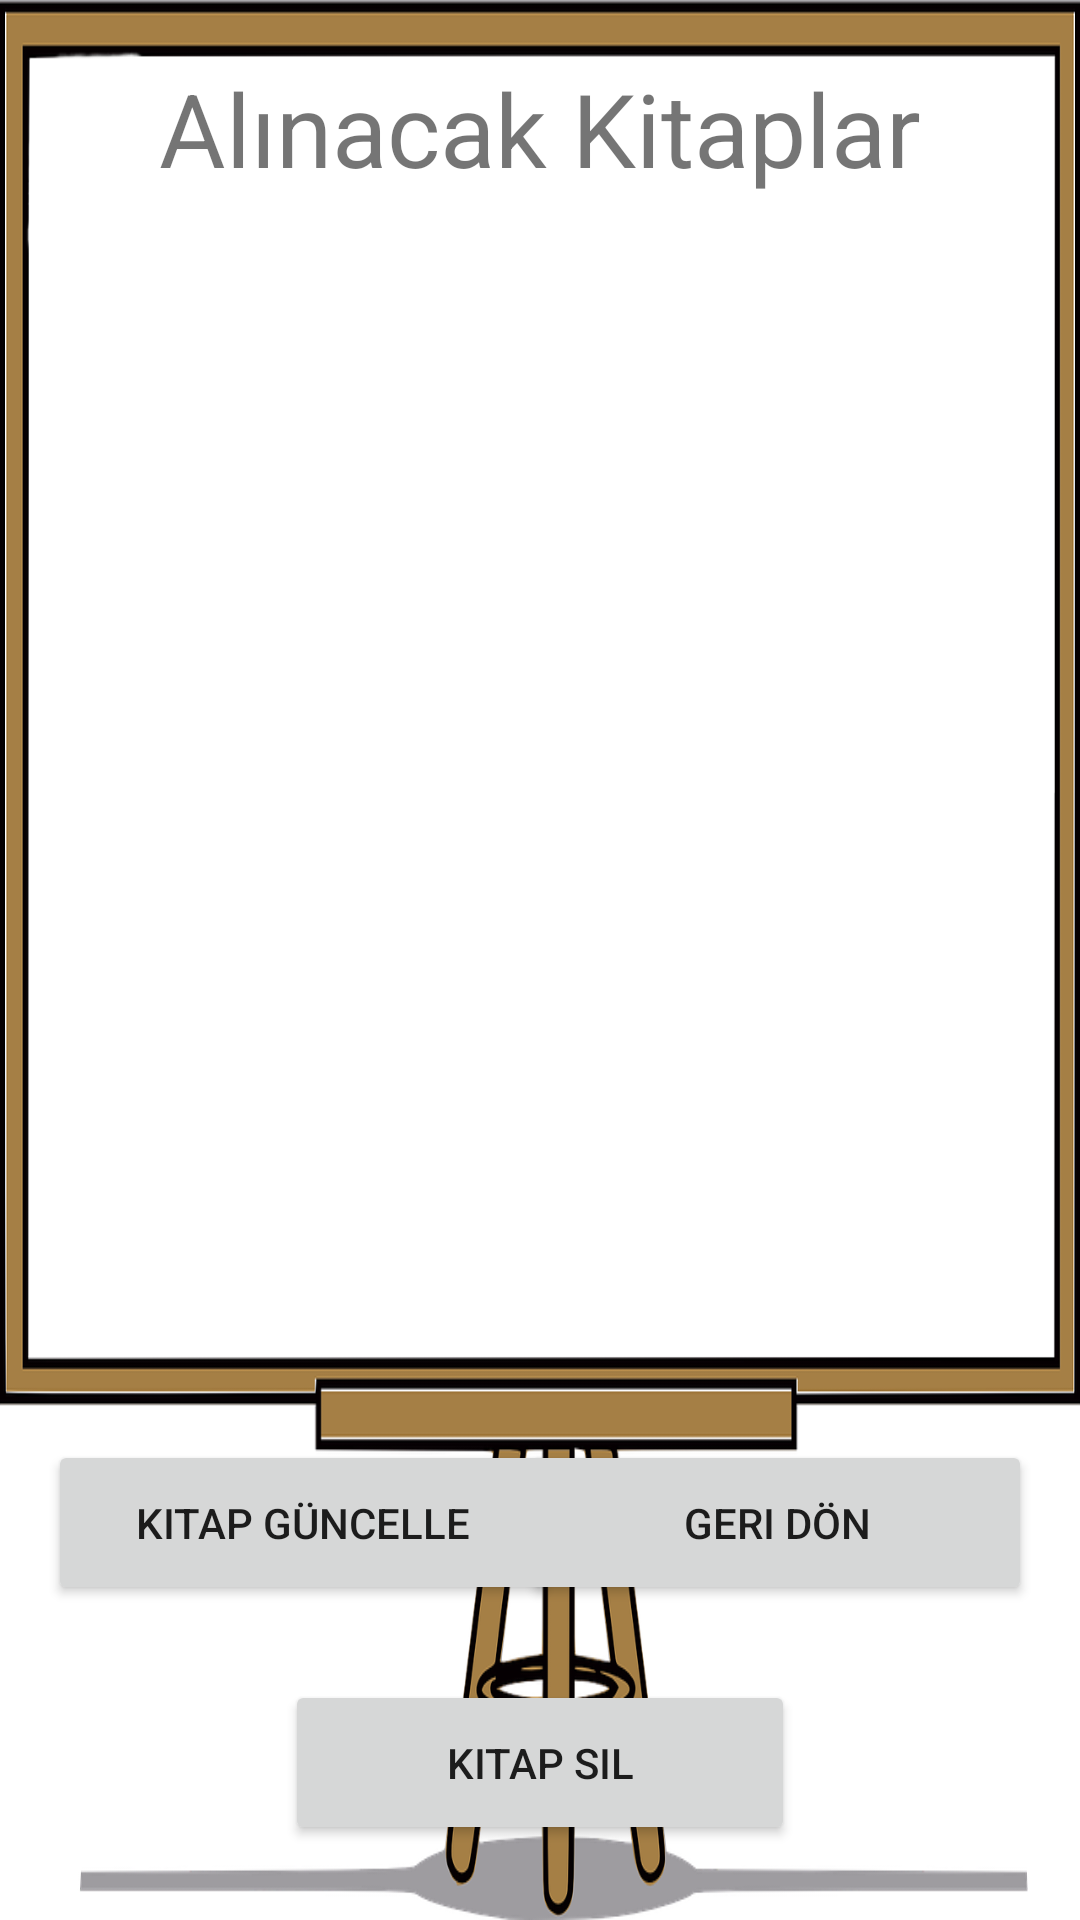

Here is an Android app screen rendered from its layout file. Give the layout XML and the strings, colors and styles it references.
<!-- AndroidManifest.xml: application theme Theme.TheWorldOfMyBooks -->
<!-- res/layout/activity_target_books.xml -->
<?xml version="1.0" encoding="utf-8"?>
<androidx.constraintlayout.widget.ConstraintLayout xmlns:android="http://schemas.android.com/apk/res/android"
    xmlns:app="http://schemas.android.com/apk/res-auto"
    xmlns:tools="http://schemas.android.com/tools"
    android:layout_width="match_parent"
    android:layout_height="match_parent"
    android:background="@drawable/board"
    tools:context=".TargetBooksActivity">

    <TextView
        android:id="@+id/textView6"
        android:layout_width="wrap_content"
        android:layout_height="wrap_content"
        android:layout_marginTop="20dp"
        android:text="Alınacak Kitaplar"
        android:textSize="34sp"
        app:layout_constraintEnd_toEndOf="parent"
        app:layout_constraintStart_toStartOf="parent"
        app:layout_constraintTop_toTopOf="parent" />

    <Button
        android:id="@+id/buttonTargetAnaEkran"
        android:layout_width="170dp"
        android:layout_height="55dp"
        android:layout_marginEnd="16dp"
        android:layout_marginBottom="25dp"
        android:text="Geri Dön"
        app:layout_constraintBottom_toTopOf="@+id/buttonTargetDelete"
        app:layout_constraintEnd_toEndOf="parent" />

    <Button
        android:id="@+id/buttonTargetDelete"
        android:layout_width="170dp"
        android:layout_height="55dp"
        android:layout_marginBottom="25dp"
        android:text="Kitap Sil"
        app:layout_constraintBottom_toBottomOf="parent"
        app:layout_constraintEnd_toEndOf="parent"
        app:layout_constraintStart_toStartOf="parent" />

    <Button
        android:id="@+id/buttonTargetUpdate"
        android:layout_width="170dp"
        android:layout_height="55dp"
        android:layout_marginStart="16dp"
        android:layout_marginBottom="25dp"
        android:text="Kitap Güncelle"
        app:layout_constraintBottom_toTopOf="@+id/buttonTargetDelete"
        app:layout_constraintStart_toStartOf="parent" />

    <ListView
        android:id="@+id/listViewTarget"
        android:layout_width="389dp"
        android:layout_height="414dp"
        android:layout_marginStart="5dp"
        android:layout_marginTop="15dp"
        android:layout_marginEnd="5dp"
        android:layout_marginBottom="25dp"
        app:layout_constraintBottom_toTopOf="@+id/buttonTargetAnaEkran"
        app:layout_constraintEnd_toEndOf="parent"
        app:layout_constraintStart_toStartOf="parent"
        app:layout_constraintTop_toBottomOf="@+id/textView6"
        app:layout_constraintVertical_bias="0.142" />
</androidx.constraintlayout.widget.ConstraintLayout>
<!-- resources referenced by this layout -->
<resources>
  <!-- drawable board: png bitmap (drawable, 127388 bytes) -->
  <style name="Theme.TheWorldOfMyBooks" parent="Theme.MaterialComponents.DayNight.DarkActionBar">
          
          <item name="colorPrimary">#DEB887</item>
          <item name="colorPrimaryVariant">#D2B48C</item>
          <item name="colorOnPrimary">@color/white</item>
          
          <item name="colorSecondary">@color/teal_200</item>
          <item name="colorSecondaryVariant">@color/teal_700</item>
          <item name="colorOnSecondary">@color/black</item>
          
          <item name="android:statusBarColor" tools:targetApi="l">?attr/colorPrimaryVariant</item>
          
      </style>
  <!-- not gathered from this repository: default colours our renderer supplied (Android Studio template values) -->
  <color name="teal_200">#FF03DAC5</color>
  <color name="teal_700">#FF018786</color>
  <color name="black">#FF000000</color>
  <color name="white">#FFFFFFFF</color>
</resources>
